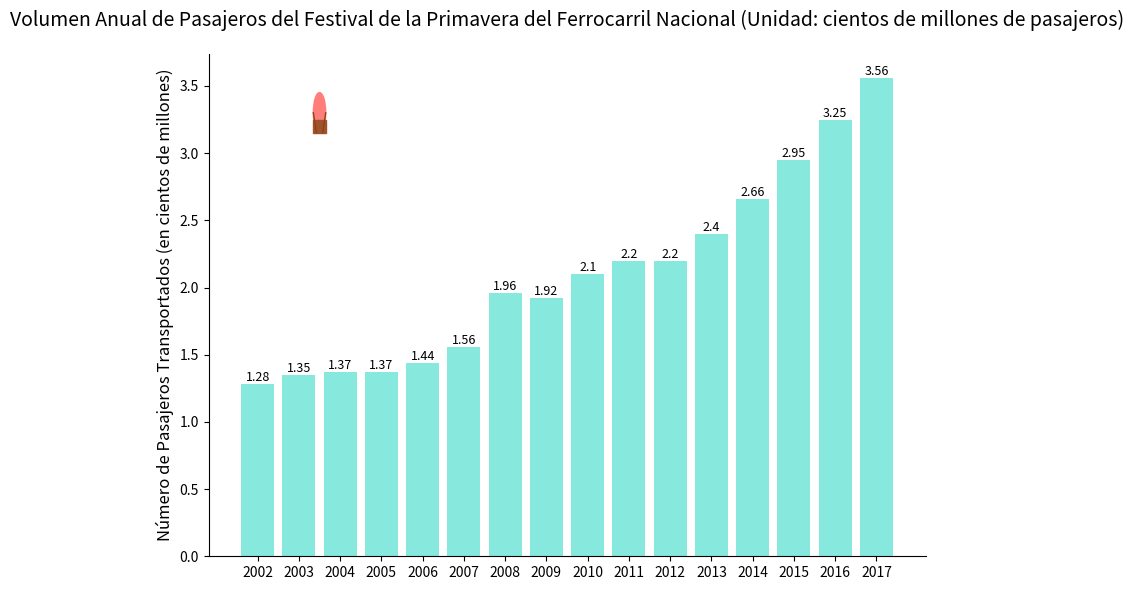

Reproduce this figure in Python.
import matplotlib.pyplot as plt
import numpy as np
import matplotlib.patches as patches

# Datos de años
years = np.arange(2002, 2018)
# Datos de volumen de pasajeros correspondientes a cada año (aproximadamente cercanos a los datos originales)
passenger_volumes = [1.28, 1.35, 1.37, 1.37, 1.44, 1.56, 
                     1.96, 1.92, 2.1, 2.2, 2.2, 2.4, 
                     2.66, 2.95, 3.25, 3.56]

# Crear una figura
fig, ax = plt.subplots(figsize=(8, 6))

# Dibujar un gráfico de barras, establecer el color para que sea cercano al esquema de color verde claro del gráfico original
bar_rects = ax.bar(years, passenger_volumes, color='#87E8DE')

# Establecer las marcas del eje x
ax.set_xticks(years)
ax.set_xticklabels(years, fontsize=10)

# Establecer la etiqueta del eje y
ax.set_ylabel('Número de Pasajeros Transportados (en cientos de millones)', fontsize=12)
# Establecer el título
ax.set_title('Volumen Anual de Pasajeros del Festival de la Primavera del Ferrocarril Nacional (Unidad: cientos de millones de pasajeros)', fontsize=14, pad=20)

# Ocultar los bordes superior y derecho
ax.spines['top'].set_visible(False)
ax.spines['right'].set_visible(False)

# Etiquetar los valores en las barras
for rect in bar_rects:
    height = rect.get_height()
    ax.text(rect.get_x() + rect.get_width() / 2, height, f'{height}',
            ha='center', va='bottom', fontsize=9)

# Agregar algunos elementos decorativos, usar gráficos puros en lugar de imágenes
hot_air_balloon = patches.Circle((2003.5, 3.3), 0.15, color='#FF7E79')
ax.add_patch(hot_air_balloon)

# Dibujar la cesta y las cuerdas del globo aerostático
basket = patches.Rectangle((2003.35, 3.15), 0.3, 0.1, color='#A0522D')
ax.add_patch(basket)

# Dibujar las cuerdas
ax.plot([2003.35, 2003.425], [3.3, 3.15], color='#8B4513', linewidth=1)
ax.plot([2003.65, 2003.575], [3.3, 3.15], color='#8B4513', linewidth=1)

plt.tight_layout()
plt.show()
